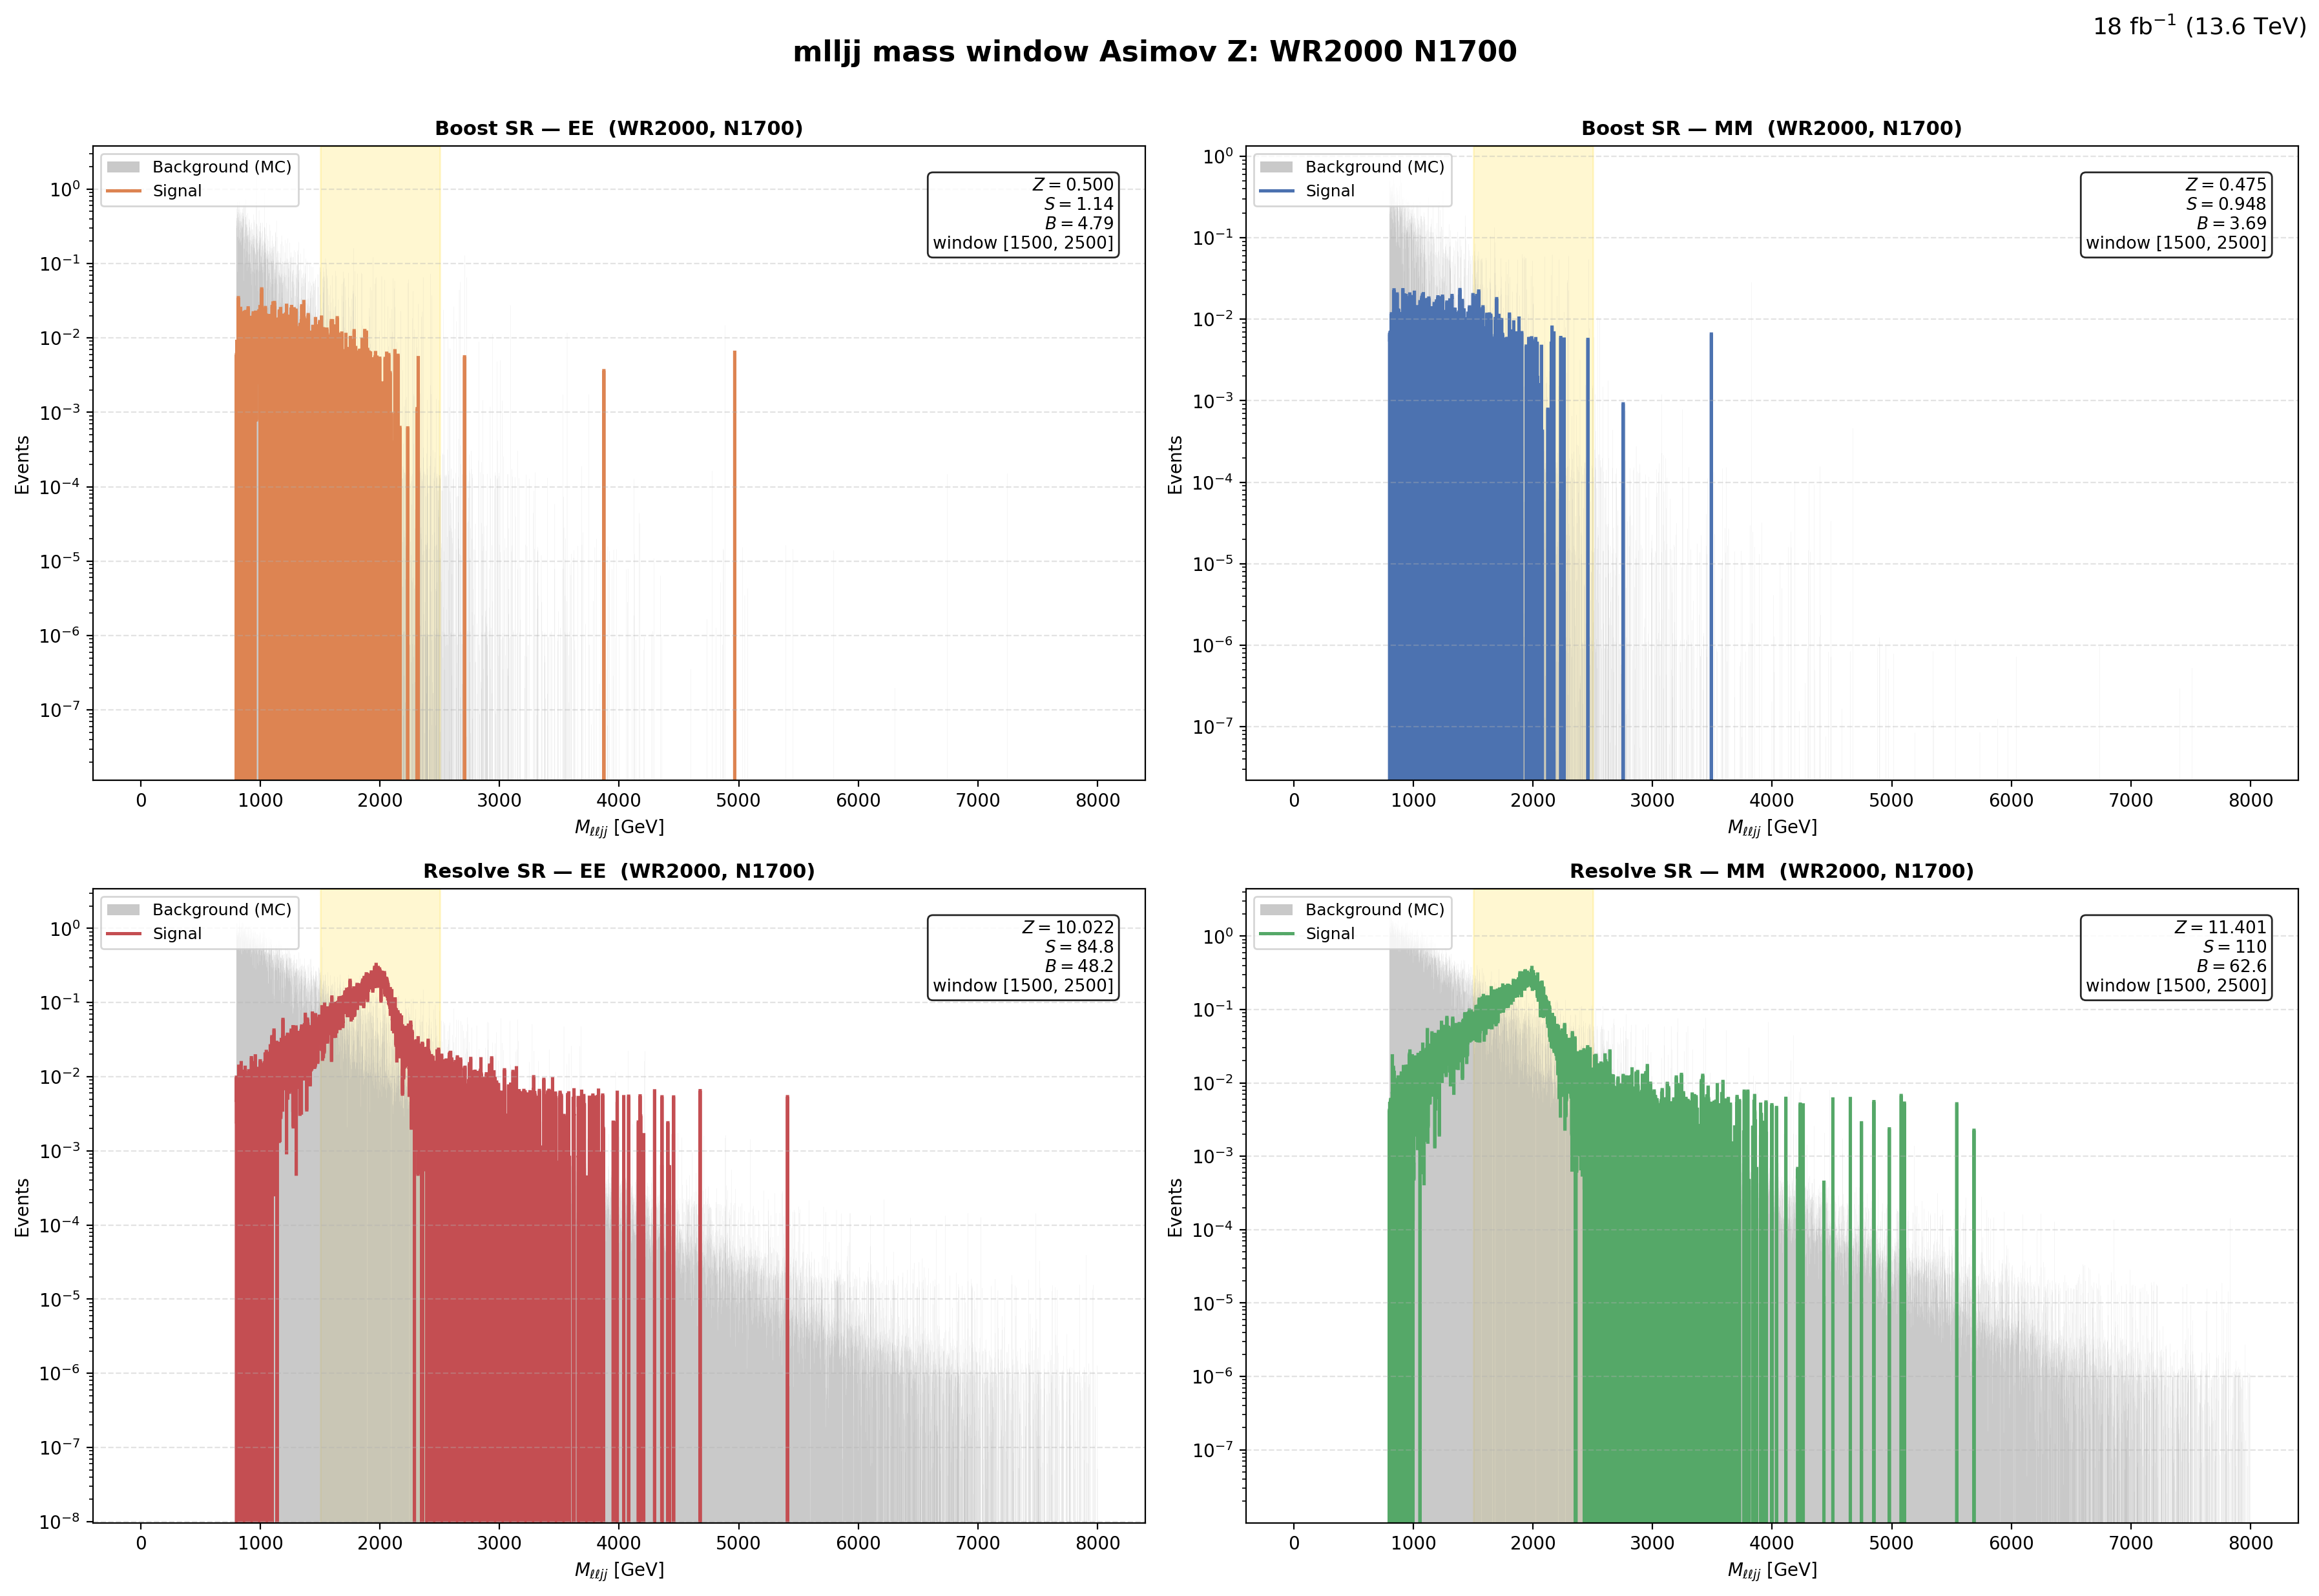

The file beside this chart, header and first rows:
region, flavor, window_lo, window_hi, signal, background, asimov_z
Boost, EE, 1500, 2500, 1.135, 4.795, 0.4999
Boost, MM, 1500, 2500, 0.9484, 3.689, 0.4746
Resolve, EE, 1500, 2500, 84.81, 48.18, 10.02
Resolve, MM, 1500, 2500, 110, 62.64, 11.4
